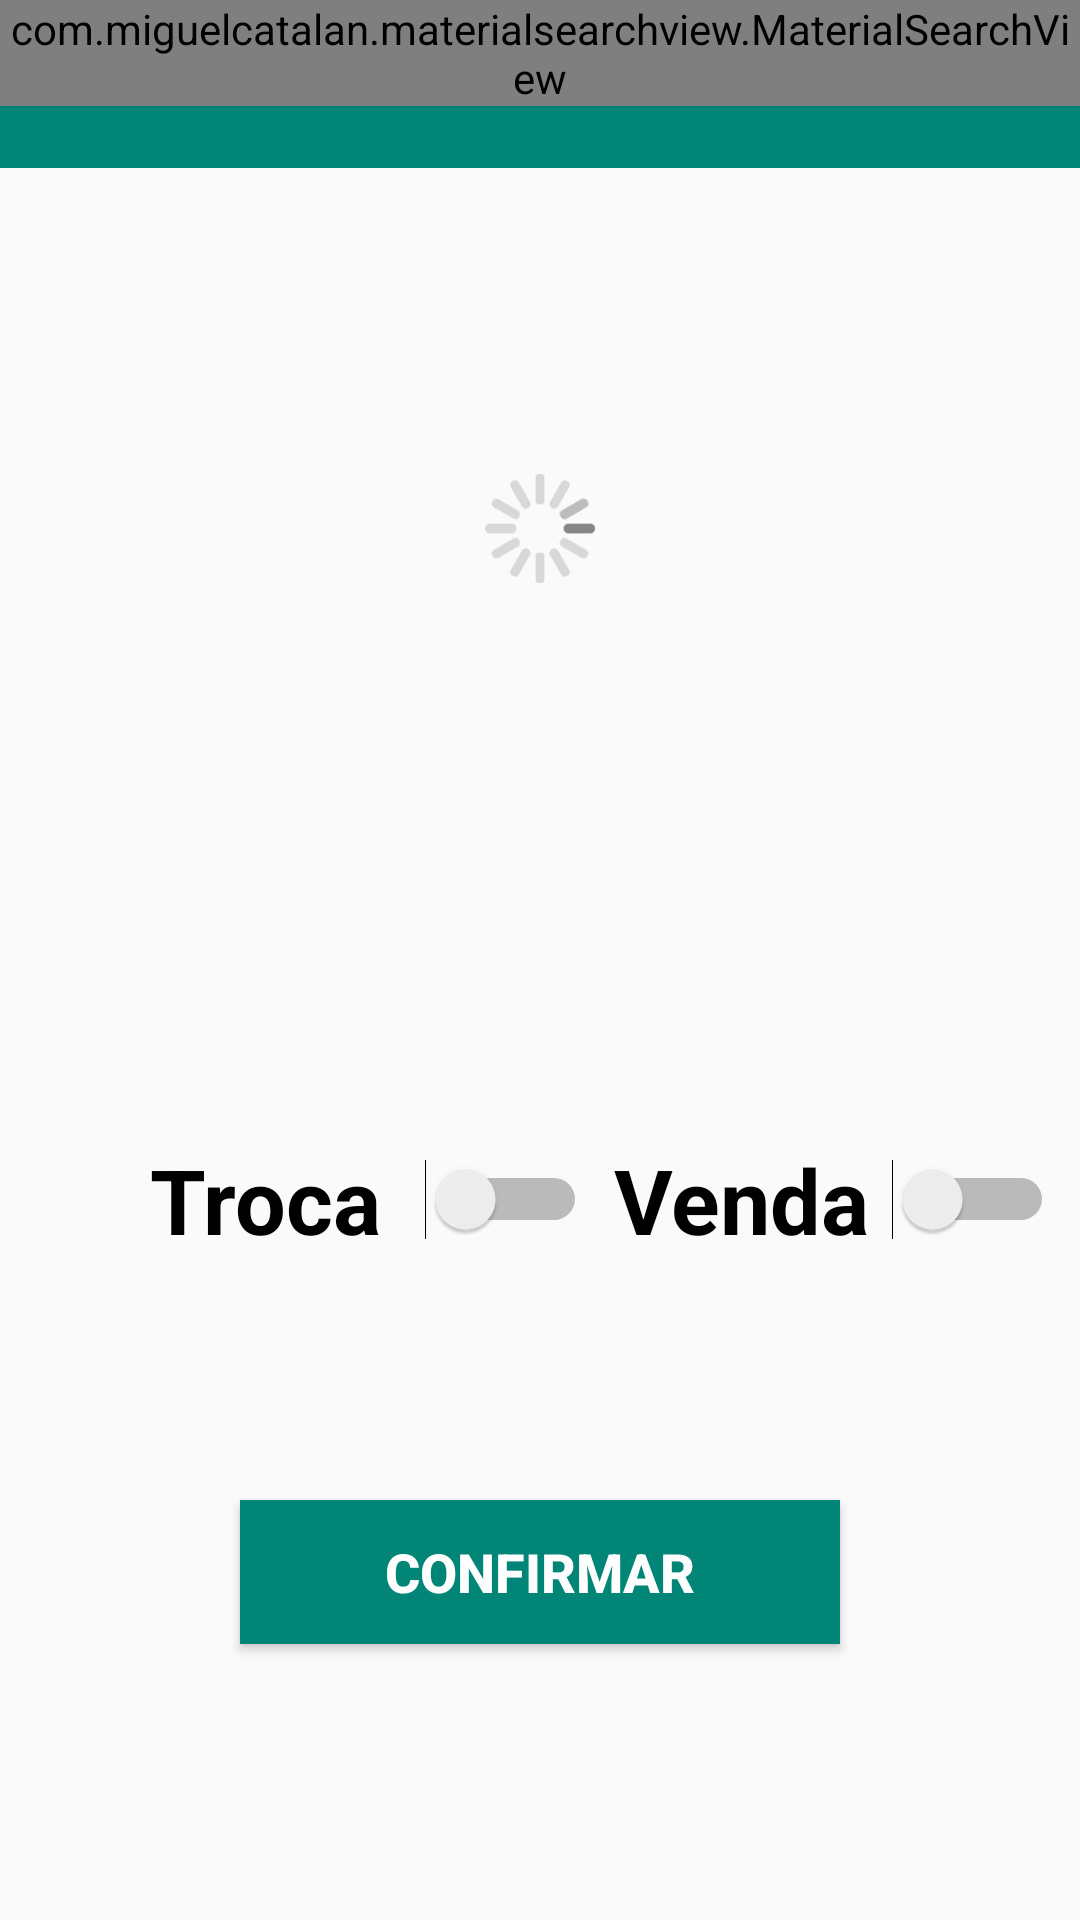

This screen was rendered from an Android layout file. Write that file and the resources it references.
<!-- AndroidManifest.xml: application theme AppTheme -->
<!-- res/layout/activity_adicionar_jogo.xml -->
<?xml version="1.0" encoding="utf-8"?>
<androidx.constraintlayout.widget.ConstraintLayout xmlns:android="http://schemas.android.com/apk/res/android"
    xmlns:app="http://schemas.android.com/apk/res-auto"
    xmlns:tools="http://schemas.android.com/tools"
    android:layout_width="match_parent"
    android:layout_height="match_parent"
    tools:context=".Views.AdicionarJogo">

    <include
        android:id="@+id/include2"
        layout="@layout/toolbar"></include>

    <androidx.constraintlayout.widget.Guideline
        android:id="@+id/guideline1"
        android:layout_width="wrap_content"
        android:layout_height="wrap_content"
        android:orientation="horizontal"
        app:layout_constraintGuide_begin="20dp"
        app:layout_constraintGuide_percent="0.0" />

    <androidx.constraintlayout.widget.Guideline
        android:id="@+id/guideline2"
        android:layout_width="wrap_content"
        android:layout_height="wrap_content"
        android:orientation="horizontal"
        app:layout_constraintGuide_begin="20dp"
        app:layout_constraintGuide_percent="0.25" />

    <androidx.constraintlayout.widget.Guideline
        android:id="@+id/guideline3"
        android:layout_width="wrap_content"
        android:layout_height="wrap_content"
        android:orientation="horizontal"
        app:layout_constraintGuide_begin="20dp"
        app:layout_constraintGuide_percent="0.5" />

    <androidx.constraintlayout.widget.Guideline
        android:id="@+id/guideline4"
        android:layout_width="wrap_content"
        android:layout_height="wrap_content"
        android:orientation="horizontal"
        app:layout_constraintGuide_begin="20dp"
        app:layout_constraintGuide_percent="0.75" />

    <androidx.constraintlayout.widget.Guideline
        android:id="@+id/guideline5"
        android:layout_width="wrap_content"
        android:layout_height="wrap_content"
        android:orientation="horizontal"
        app:layout_constraintGuide_end="1dp" />

    <ImageView
        android:id="@+id/gameImage"
        android:layout_width="194dp"
        android:layout_height="192dp"
        android:layout_marginTop="80dp"
        app:layout_constraintEnd_toEndOf="parent"
        app:layout_constraintStart_toStartOf="parent"
        app:layout_constraintTop_toTopOf="@+id/guideline1"
        app:srcCompat="@drawable/game_car" />

    <TextView
        android:id="@+id/gameName"
        android:layout_width="0dp"
        android:layout_height="wrap_content"
        android:gravity="center_horizontal"
        android:text=""
        android:textSize="24sp"
        app:layout_constraintBottom_toTopOf="@+id/guideline3"
        app:layout_constraintEnd_toEndOf="parent"
        app:layout_constraintStart_toStartOf="parent" />

    <Switch
        android:id="@+id/switchTroca"
        android:layout_width="wrap_content"
        android:layout_height="wrap_content"
        android:text="Venda "
        android:textSize="30sp"
        android:textStyle="bold"
        app:layout_constraintBottom_toBottomOf="@+id/switchVenda"
        app:layout_constraintEnd_toEndOf="parent"
        app:layout_constraintStart_toEndOf="@+id/switchVenda" />

    <Switch
        android:id="@+id/switchVenda"
        android:layout_width="wrap_content"
        android:layout_height="wrap_content"
        android:layout_marginStart="50dp"
        android:layout_marginLeft="50dp"
        android:layout_marginBottom="60dp"
        android:text="Troca  "
        android:textSize="30sp"
        android:textStyle="bold"
        app:layout_constraintBottom_toTopOf="@+id/guideline4"
        app:layout_constraintStart_toStartOf="parent" />

    <Button
        android:id="@+id/confirmAdd"
        android:layout_width="200dp"
        android:layout_height="wrap_content"
        android:layout_marginTop="20dp"
        android:background="@color/colorPrimary"
        android:text="@string/addGameButton"
        android:textColor="@android:color/background_light"
        android:textSize="18sp"
        android:textStyle="bold"
        app:layout_constraintEnd_toEndOf="parent"
        app:layout_constraintStart_toStartOf="parent"
        app:layout_constraintTop_toTopOf="@+id/guideline4" />

</androidx.constraintlayout.widget.ConstraintLayout>
<!-- res/layout/toolbar.xml (included above) -->
<?xml version="1.0" encoding="utf-8"?>
<FrameLayout xmlns:android="http://schemas.android.com/apk/res/android"
    android:layout_width="match_parent" android:layout_height="match_parent">

    <androidx.appcompat.widget.Toolbar
        android:id="@+id/toolbar"
        android:layout_width="match_parent"
        android:layout_height="?attr/actionBarSize"
        android:background="@color/colorPrimary"
        android:theme="@style/Toolbar" />

    <com.miguelcatalan.materialsearchview.MaterialSearchView
        android:id="@+id/search_view"
        android:layout_width="match_parent"
        android:layout_height="wrap_content" />
</FrameLayout>
<!-- resources referenced by this layout -->
<resources>
  <color name="colorPrimary">#008577</color>
  <!-- drawable game_car: gif bitmap (drawable, 28050 bytes) -->
  <string name="addGameButton">CONFIRMAR</string>
  <style name="Toolbar" parent="Theme.AppCompat.NoActionBar" />
  <style name="AppTheme" parent="Theme.AppCompat.Light.NoActionBar">
          
          <item name="colorPrimary">@color/colorPrimary</item>
          <item name="colorPrimaryDark">@color/colorPrimaryDark</item>
          <item name="colorAccent">@color/colorAccent</item>
      </style>
  <color name="colorPrimaryDark">#00574B</color>
  <color name="colorAccent">#D81B60</color>
</resources>
